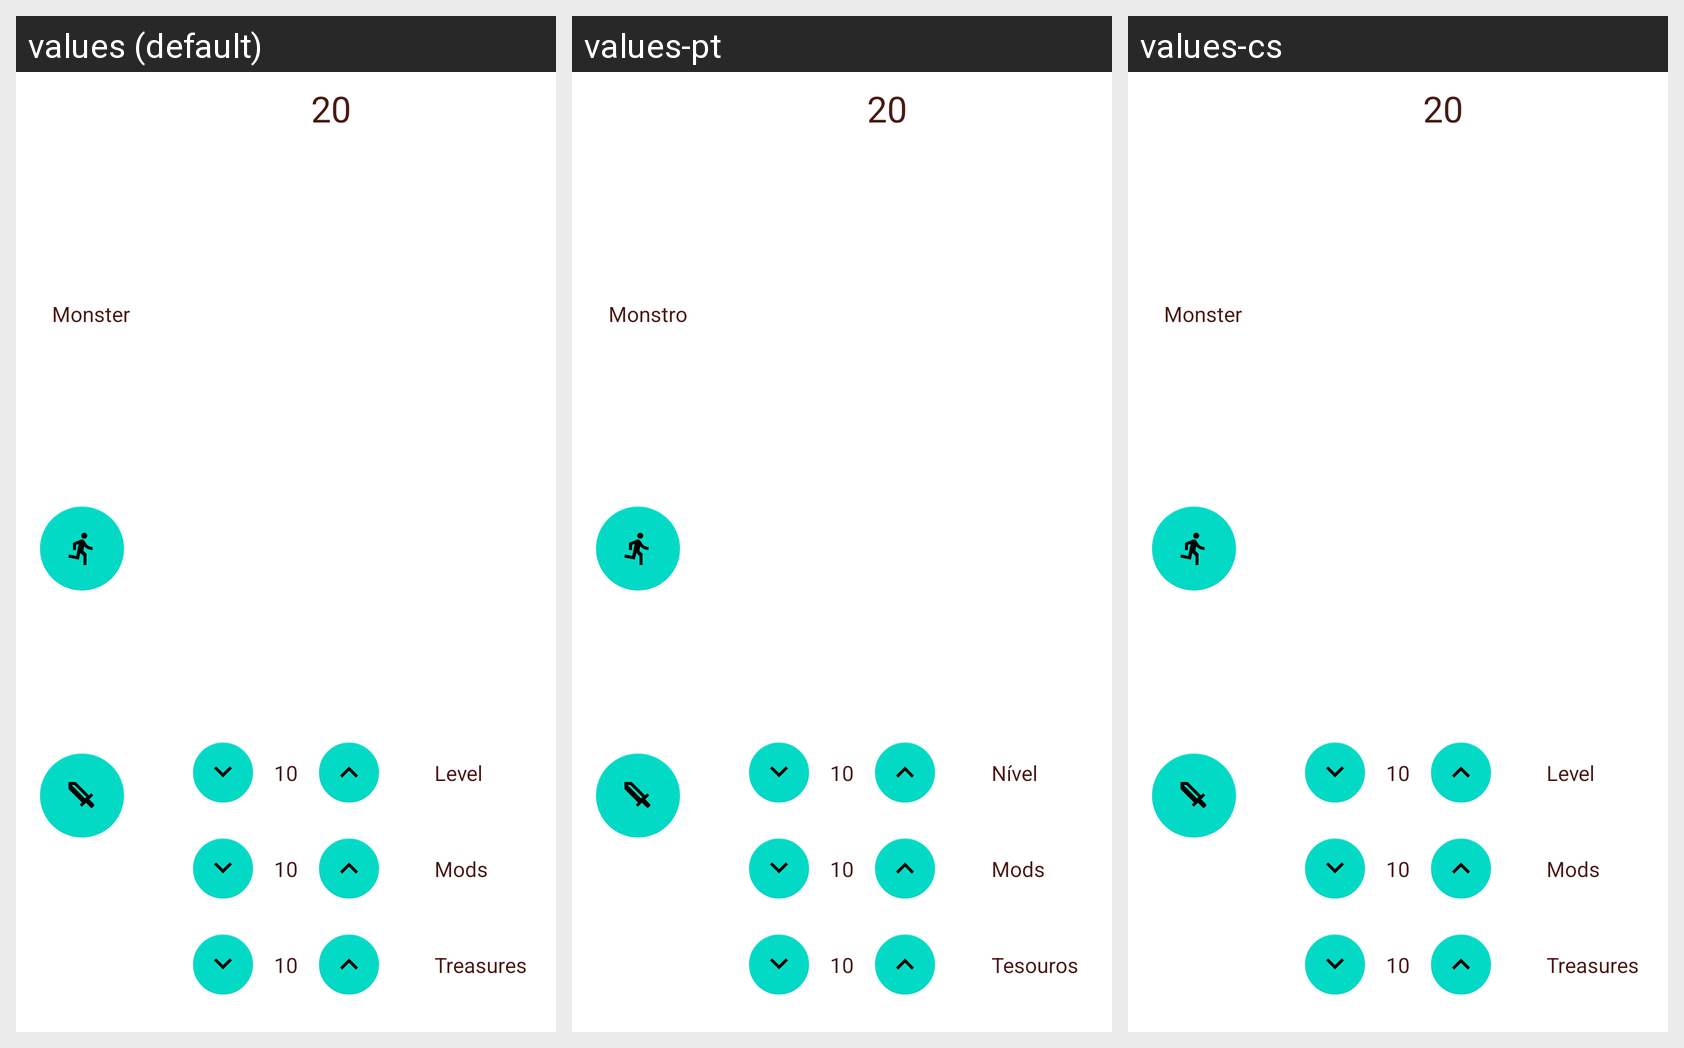

For this localized Android screen grid, give each drawn string resource with its value in every locale shown.
Android screen res/layout/battle_monster_screen.xml rendered under 3 locales, left to right: values (default), values-pt, values-cs. Device: Nexus 5 (rendered at 1080×1920; each locale shown at half size, 540×960, under a caption strip naming it); theme Theme.MaterialComponents.DayNight.NoActionBar.
Other locales in the repository, not shown: values-de, values-es, values-fr, values-it, values-pl, values-pt-rBR, values-pt-rPT, values-ru, values-uk.
Strings drawn on this screen, with the default value and each locale's value (text and hints the layout hard-codes, and strings that could not be matched under every locale, appear in the picture but are not listed):

mods
  values: Mods
  values-pt: Mods
  values-cs: Mods

level
  values: Level
  values-pt: Nível
  values-cs: Level

monster
  values: Monster
  values-pt: Monstro
  values-cs: Monster

treasures
  values: Treasures
  values-pt: Tesouros
  values-cs: Treasures
